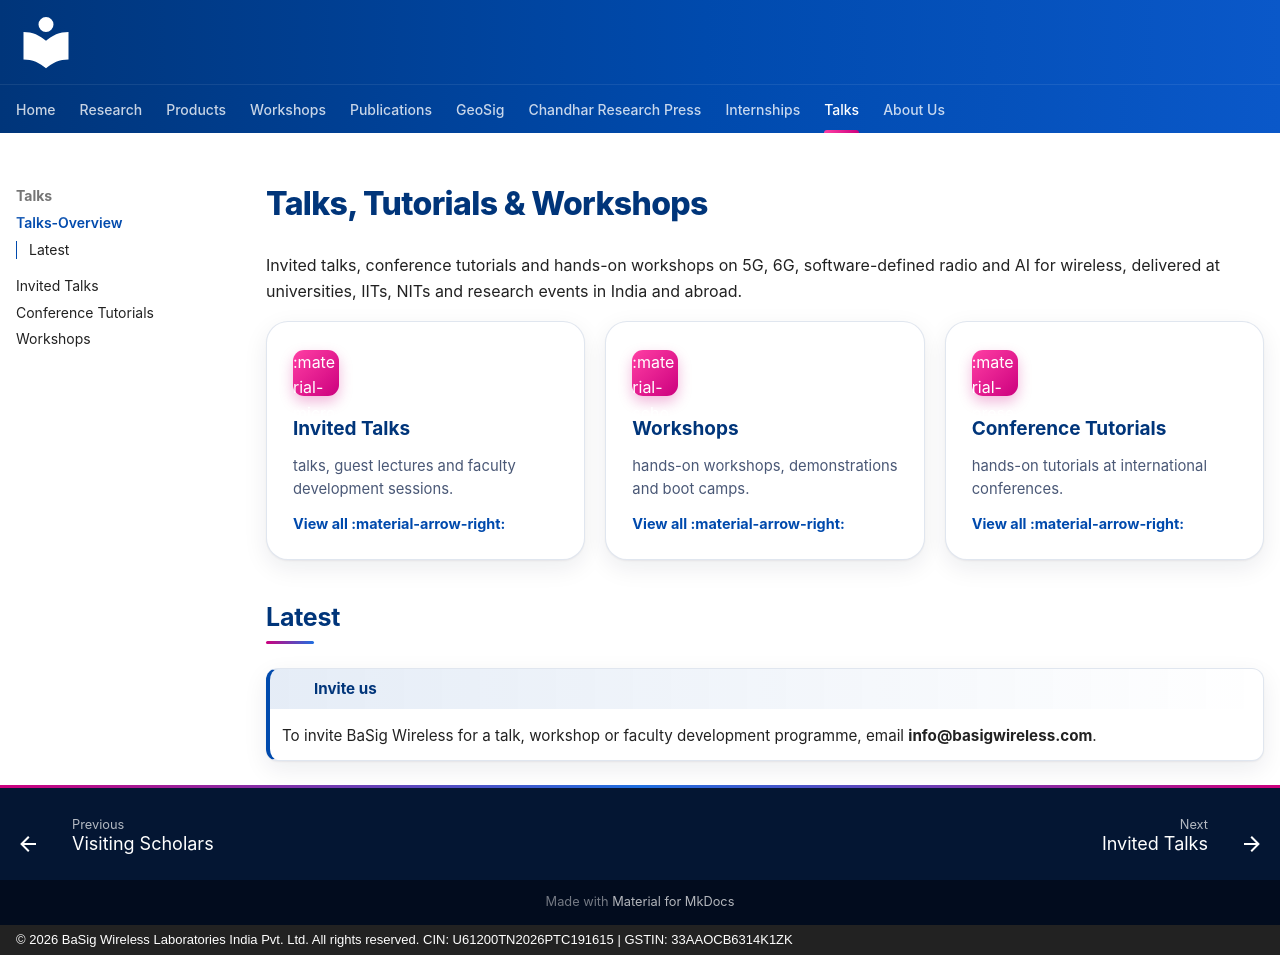

repository: basigwireless/basig-docs · page: talks/index.html · generator: mkdocs · copyright: © 2026 BaSig Wireless Laboratories India Pvt. Ltd. All rights reserved. CIN: U61200TN2026PTC191615 | GSTIN: 33AAOCB6314K1ZK

# Talks, Tutorials & Workshops

Invited talks, conference tutorials and hands-on workshops on 5G, 6G, software-defined radio and AI for wireless, delivered at universities, IITs, NITs and research events in India and abroad.

<!-- talks:stats -->

<div class="bw-grid bw-grid--talks" markdown>

<a class="bw-card" href="talks/"><span class="bw-card__icon">:material-microphone-variant:</span><strong>Invited Talks</strong><span class="bw-card__desc"><!-- talks:count:talks --> talks, guest lectures and faculty development sessions.</span><span class="bw-card__more">View all :material-arrow-right:</span></a>

<a class="bw-card" href="workshops/"><span class="bw-card__icon">:material-school:</span><strong>Workshops</strong><span class="bw-card__desc"><!-- talks:count:workshops --> hands-on workshops, demonstrations and boot camps.</span><span class="bw-card__more">View all :material-arrow-right:</span></a>

<a class="bw-card" href="tutorials/"><span class="bw-card__icon">:material-presentation:</span><strong>Conference Tutorials</strong><span class="bw-card__desc"><!-- talks:count:tutorials --> hands-on tutorials at international conferences.</span><span class="bw-card__more">View all :material-arrow-right:</span></a>

</div>

## Latest

<!-- talks:latest -->

!!! info "Invite us"
    To invite BaSig Wireless for a talk, workshop or faculty development programme, email **info@basigwireless.com**.
